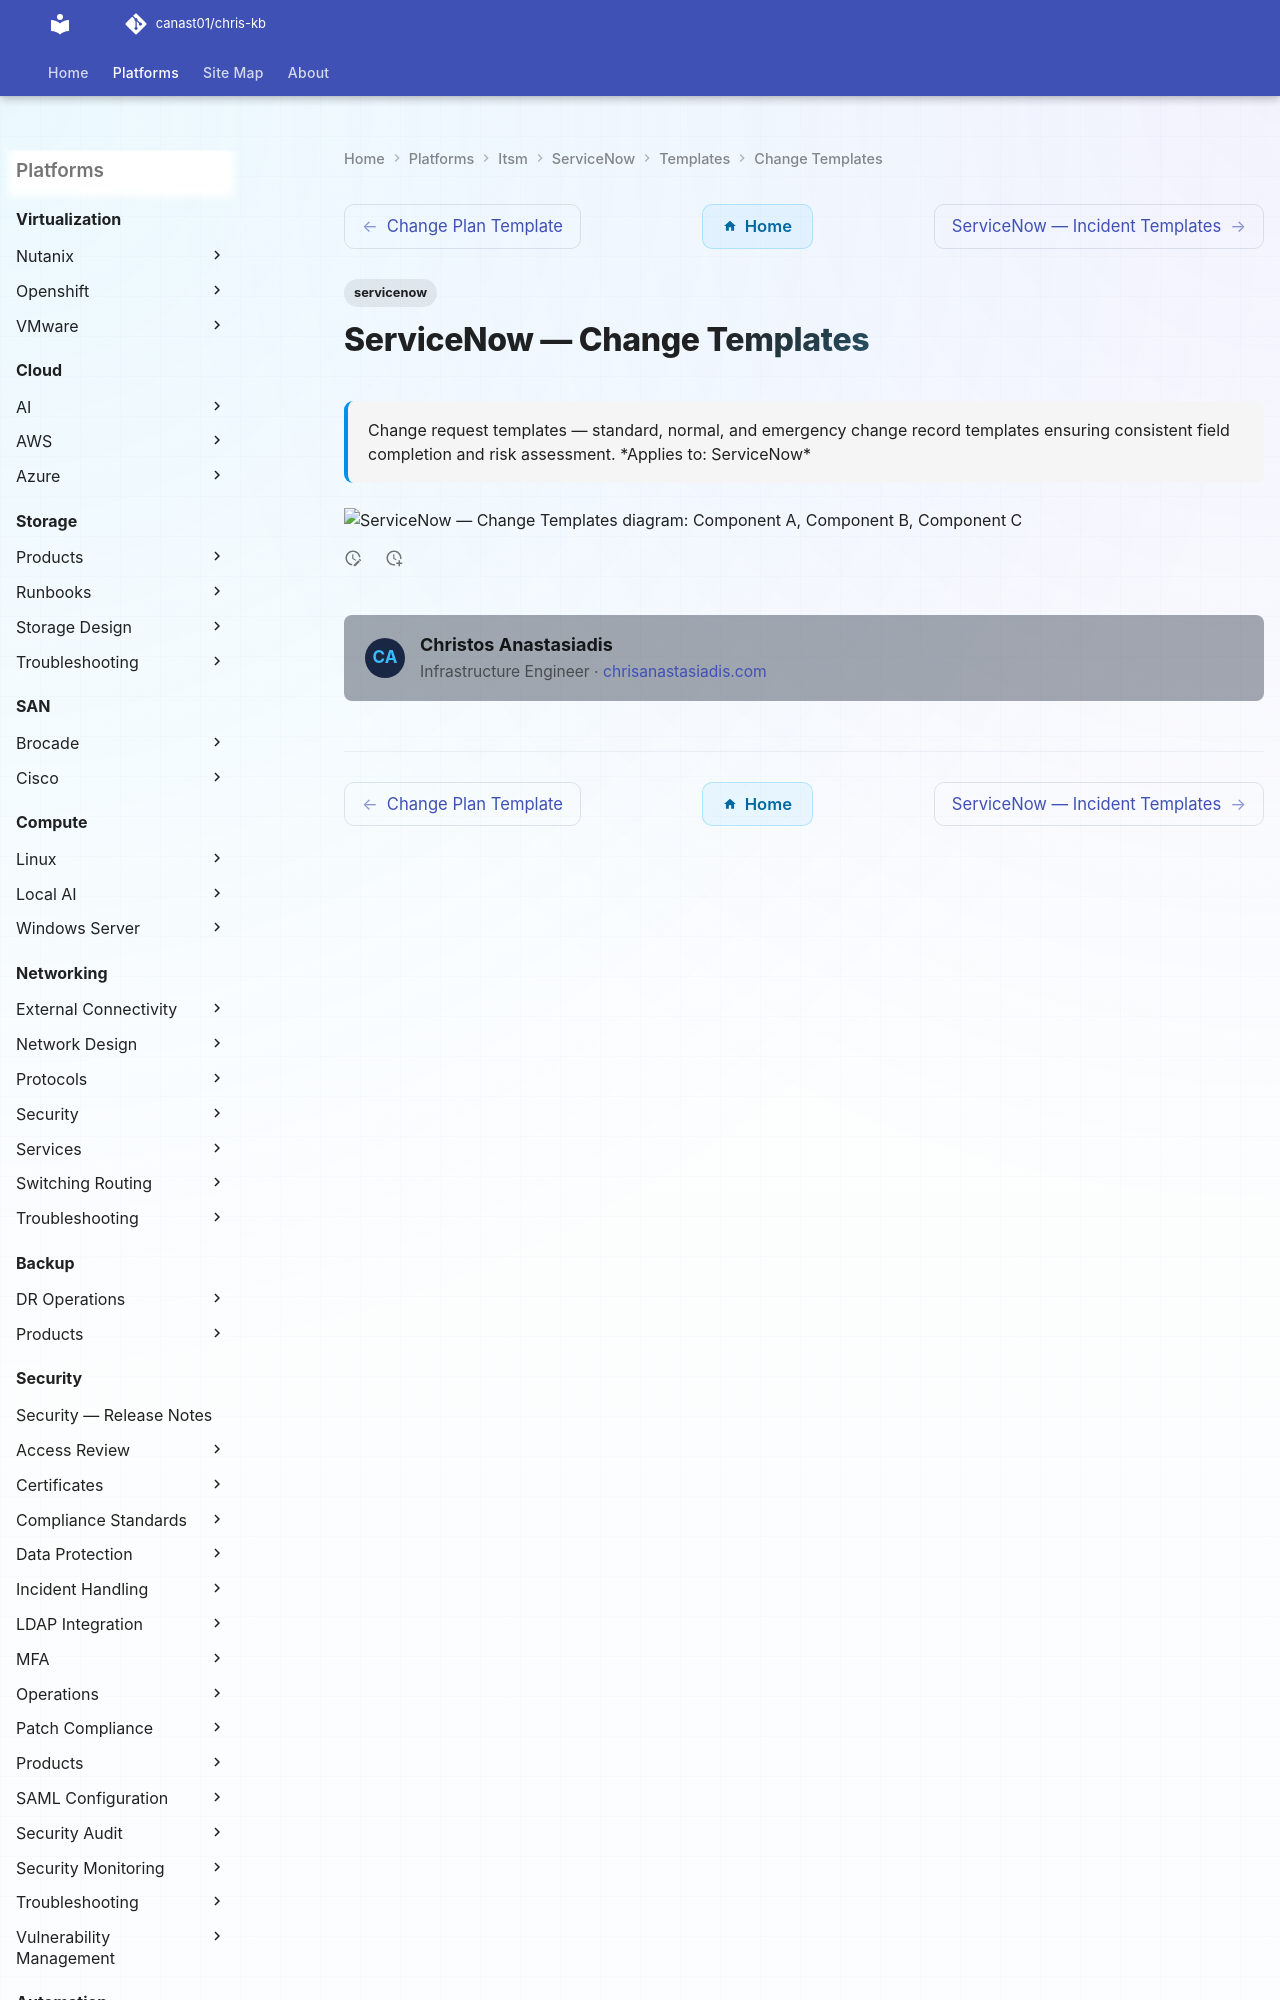

repository: canast01/chris-kb · page: itsm/servicenow/templates/change-templates/index.html · generator: mkdocs

---
tags:
  - servicenow
description: "Change request templates — standard, normal, and emergency change record templates ensuring consistent field completion and risk assessment."
---
# ServiceNow — Change Templates
